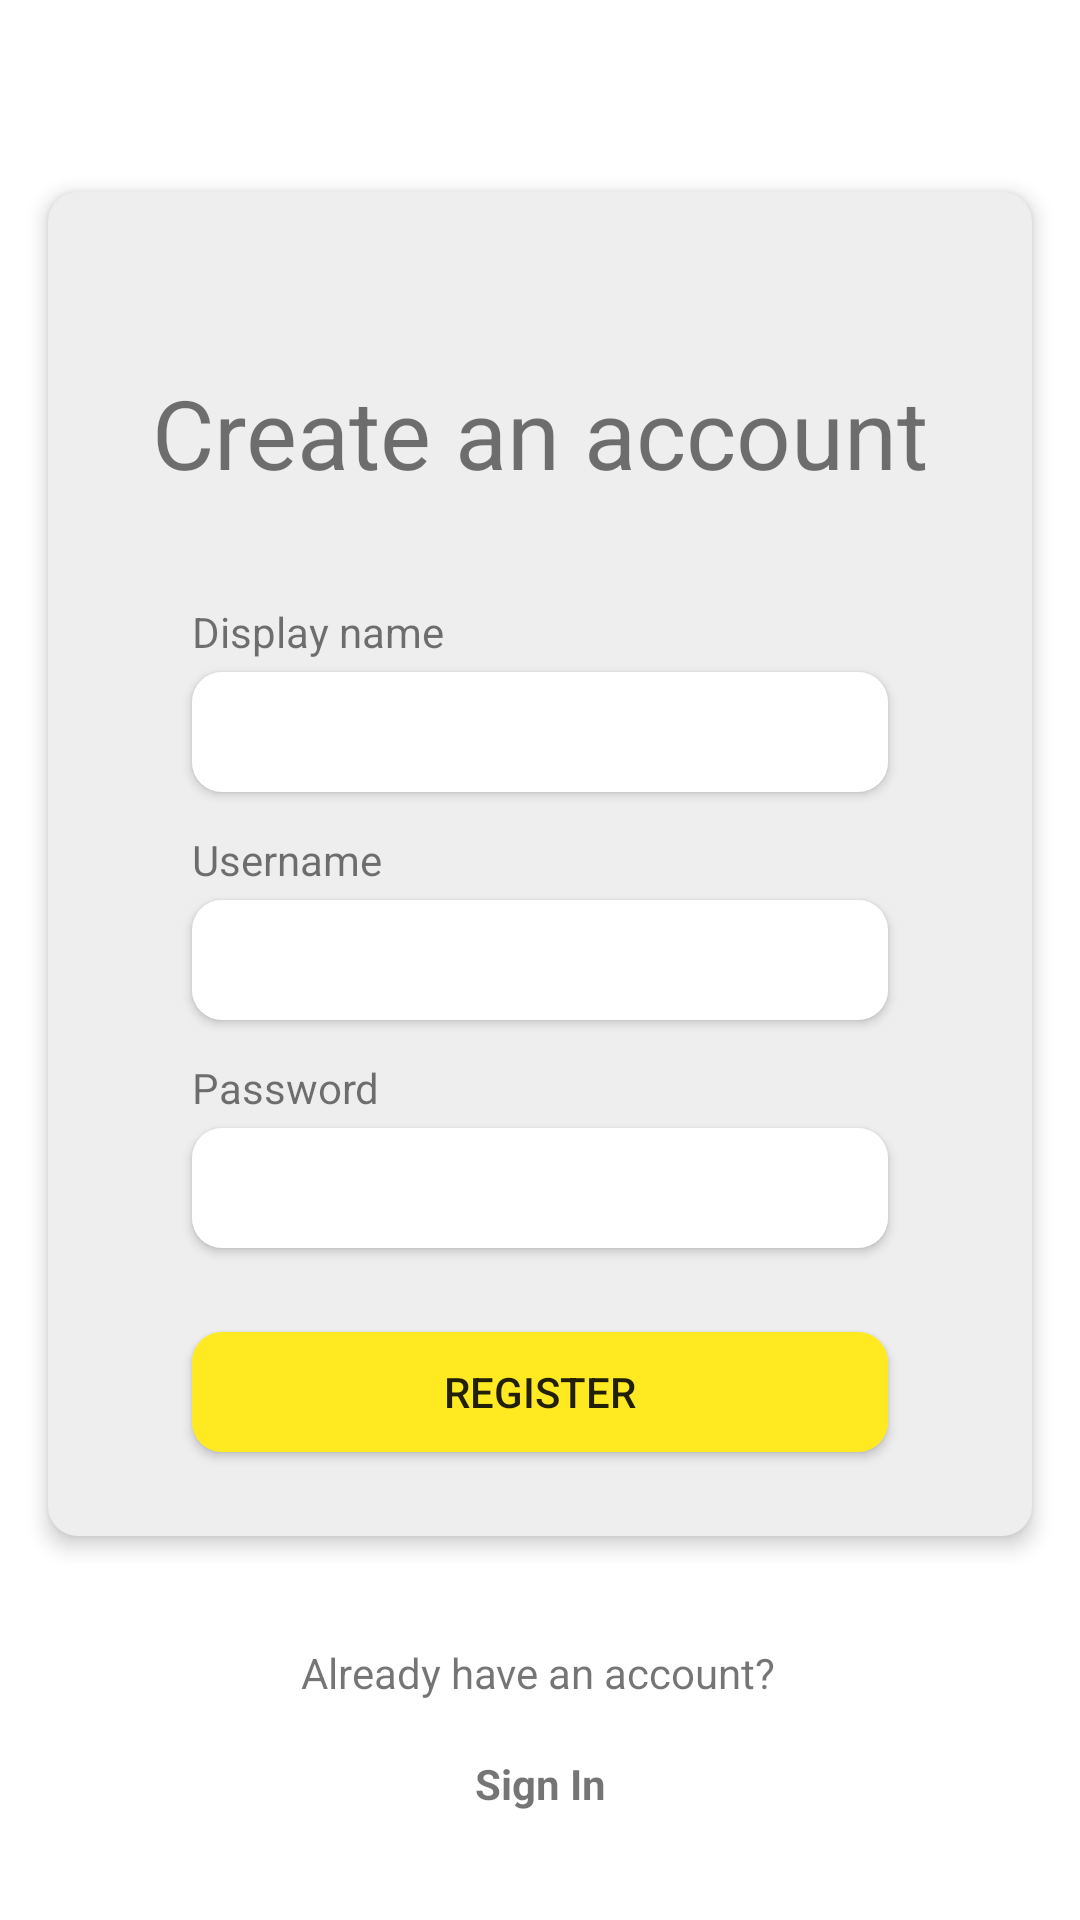

Write the Android layout XML for this screen, with the resource values it uses.
<!-- AndroidManifest.xml: application theme Theme.RTCall -->
<!-- res/layout/activity_register.xml -->
<?xml version="1.0" encoding="utf-8"?>
<androidx.constraintlayout.widget.ConstraintLayout xmlns:android="http://schemas.android.com/apk/res/android"
    xmlns:app="http://schemas.android.com/apk/res-auto"
    xmlns:tools="http://schemas.android.com/tools"
    android:layout_width="match_parent"
    android:layout_height="match_parent"
    tools:context=".activity.RegisterActivity">

    <androidx.constraintlayout.widget.ConstraintLayout
        android:id="@+id/view2"
        android:layout_width="match_parent"
        android:layout_height="match_parent"
        android:layout_marginStart="16dp"
        android:layout_marginTop="64dp"
        android:layout_marginEnd="16dp"
        android:layout_marginBottom="128dp"
        android:background="@drawable/bg_row_items"
        android:elevation="4dp"
        app:layout_constraintBottom_toBottomOf="parent"
        app:layout_constraintEnd_toEndOf="parent"
        app:layout_constraintStart_toStartOf="parent"
        app:layout_constraintTop_toTopOf="parent"
        app:layout_constraintVertical_bias="0.0">

        <TextView
            android:id="@+id/label_password"
            android:layout_width="wrap_content"
            android:layout_height="wrap_content"
            android:layout_marginBottom="4dp"
            android:labelFor="@id/edt_password"
            android:text="Password"
            app:layout_constraintBottom_toTopOf="@+id/edt_password"
            app:layout_constraintStart_toStartOf="@+id/edt_password" />

        <EditText
            android:id="@+id/edt_display_name"
            android:layout_width="match_parent"
            android:layout_height="40dp"
            android:layout_marginStart="48dp"
            android:layout_marginTop="160dp"
            android:layout_marginEnd="48dp"
            android:background="@drawable/bg_input"
            android:elevation="2dp"
            android:ems="10"
            android:inputType="textPersonName"
            android:paddingLeft="10dp"
            android:paddingRight="10dp"
            app:layout_constraintEnd_toEndOf="parent"
            app:layout_constraintStart_toStartOf="parent"
            app:layout_constraintTop_toTopOf="parent" />

        <EditText
            android:id="@+id/edt_password"
            android:layout_width="match_parent"
            android:layout_height="40dp"
            android:layout_marginStart="48dp"
            android:layout_marginTop="36dp"
            android:layout_marginEnd="48dp"
            android:background="@drawable/bg_input"
            android:elevation="2dp"
            android:ems="10"
            android:inputType="textPassword"
            android:paddingLeft="10dp"
            android:paddingRight="10dp"
            app:layout_constraintEnd_toEndOf="parent"
            app:layout_constraintHorizontal_bias="1.0"
            app:layout_constraintStart_toStartOf="parent"
            app:layout_constraintTop_toBottomOf="@+id/edt_username" />

        <Button
            android:id="@+id/bt_login"
            android:layout_width="match_parent"
            android:layout_height="40dp"
            android:layout_marginStart="48dp"
            android:layout_marginEnd="48dp"
            android:background="@drawable/bt_push"
            android:text="Register"
            app:backgroundTint="@null"
            app:layout_constraintBottom_toBottomOf="parent"
            app:layout_constraintEnd_toEndOf="parent"
            app:layout_constraintStart_toStartOf="parent"
            app:layout_constraintTop_toBottomOf="@+id/edt_password" />

        <TextView
            android:id="@+id/label_display_name"
            android:layout_width="wrap_content"
            android:layout_height="wrap_content"
            android:layout_marginBottom="4dp"
            android:text="Display name"
            app:layout_constraintBottom_toTopOf="@+id/edt_display_name"
            app:layout_constraintStart_toStartOf="@+id/edt_display_name" />

        <TextView
            android:id="@+id/txt_title"
            android:layout_width="wrap_content"
            android:layout_height="wrap_content"
            android:text="Create an account"
            android:textSize="32sp"
            app:layout_constraintBottom_toTopOf="@+id/edt_display_name"
            app:layout_constraintEnd_toEndOf="parent"
            app:layout_constraintStart_toStartOf="parent"
            app:layout_constraintTop_toTopOf="parent" />

        <EditText
            android:id="@+id/edt_username"
            android:layout_width="match_parent"
            android:layout_height="40dp"
            android:layout_marginStart="48dp"
            android:layout_marginTop="36dp"
            android:layout_marginEnd="48dp"
            android:background="@drawable/bg_input"
            android:elevation="2dp"
            android:ems="10"
            android:inputType="textPersonName"
            android:paddingLeft="10dp"
            android:paddingRight="10dp"
            app:layout_constraintEnd_toEndOf="parent"
            app:layout_constraintStart_toStartOf="parent"
            app:layout_constraintTop_toBottomOf="@+id/edt_display_name" />

        <TextView
            android:id="@+id/label_username"
            android:layout_width="wrap_content"
            android:layout_height="wrap_content"
            android:layout_marginBottom="4dp"
            android:labelFor="@id/edt_username"
            android:text="Username"
            app:layout_constraintBottom_toTopOf="@+id/edt_username"
            app:layout_constraintStart_toStartOf="@+id/edt_username" />

        <TextView
            android:id="@+id/txt_signup_error"
            android:layout_width="wrap_content"
            android:layout_height="wrap_content"
            android:text="Username is not available"
            android:textColor="#FF3B2D"
            android:visibility="invisible"
            app:layout_constraintBottom_toTopOf="@+id/bt_login"
            app:layout_constraintStart_toStartOf="@+id/edt_password"
            app:layout_constraintTop_toBottomOf="@+id/edt_password" />
    </androidx.constraintlayout.widget.ConstraintLayout>

    <TextView
        android:id="@+id/txt_signin"
        android:layout_width="wrap_content"
        android:layout_height="wrap_content"
        android:layout_marginBottom="36dp"
        android:clickable="true"
        android:text="Sign In"
        android:textStyle="bold"
        app:layout_constraintBottom_toBottomOf="parent"
        app:layout_constraintEnd_toEndOf="parent"
        app:layout_constraintStart_toStartOf="parent" />

    <TextView
        android:id="@+id/textView6"
        android:layout_width="wrap_content"
        android:layout_height="wrap_content"
        android:layout_marginTop="36dp"
        android:text="Already have an account?"
        app:layout_constraintEnd_toEndOf="parent"
        app:layout_constraintHorizontal_bias="0.498"
        app:layout_constraintStart_toStartOf="parent"
        app:layout_constraintTop_toBottomOf="@+id/view2" />

</androidx.constraintlayout.widget.ConstraintLayout>
<!-- resources referenced by this layout -->
<resources>
  <!-- drawable bg_input (drawable) -->
  <?xml version="1.0" encoding="utf-8"?>
  <shape
      xmlns:android="http://schemas.android.com/apk/res/android"
      android:shape="rectangle">
      <corners
          android:radius="10dp"
          />
      <solid
          android:color="@color/white"
          />
  </shape>
  <!-- drawable bg_row_items (drawable) -->
  <?xml version="1.0" encoding="utf-8"?>
  <shape
      xmlns:android="http://schemas.android.com/apk/res/android"
      android:shape="rectangle">
      <corners
          android:radius="10dp"
          />
      <solid
          android:color="#EEEEEE"
          />
  </shape>
  <!-- drawable bt_push (drawable) -->
  <?xml version="1.0" encoding="utf-8"?>
  <shape xmlns:android="http://schemas.android.com/apk/res/android"
      android:shape="rectangle">
      <corners android:radius="10dp" />
      <solid android:color="@color/light_yellow" />
  </shape>
  <style name="Theme.RTCall" parent="Theme.MaterialComponents.DayNight.NoActionBar">
          
          <item name="colorPrimary">@color/purple_500</item>
          <item name="colorPrimaryVariant">@color/purple_700</item>
          <item name="colorOnPrimary">@color/text_light</item>
          
          <item name="colorSecondary">@color/teal_200</item>
          <item name="colorSecondaryVariant">@color/teal_700</item>
          <item name="colorOnSecondary">@color/black</item>
          
          <item name="android:statusBarColor" tools:targetApi="l">?android:colorBackground</item>
          <item name="android:windowLightStatusBar">true</item>
          
          <item name="android:windowActionBar">false</item>
          <item name="android:windowNoTitle">true</item>
  
          <item name="switchPreferenceCompatStyle">@style/PrefsCompat</item>
      </style>
  <color name="white">#FFFFFFFF</color>
  <color name="light_yellow">#FFEA21</color>
  <color name="purple_500">#FF6200EE</color>
  <color name="purple_700">#FF3700B3</color>
  <color name="text_light">#5C513F</color>
  <color name="teal_200">#FF03DAC5</color>
  <color name="teal_700">#FF018786</color>
  <color name="black">#FF000000</color>
  <style name="PrefsCompat">
          <item name="layout">@layout/prefs</item>
      </style>
</resources>
